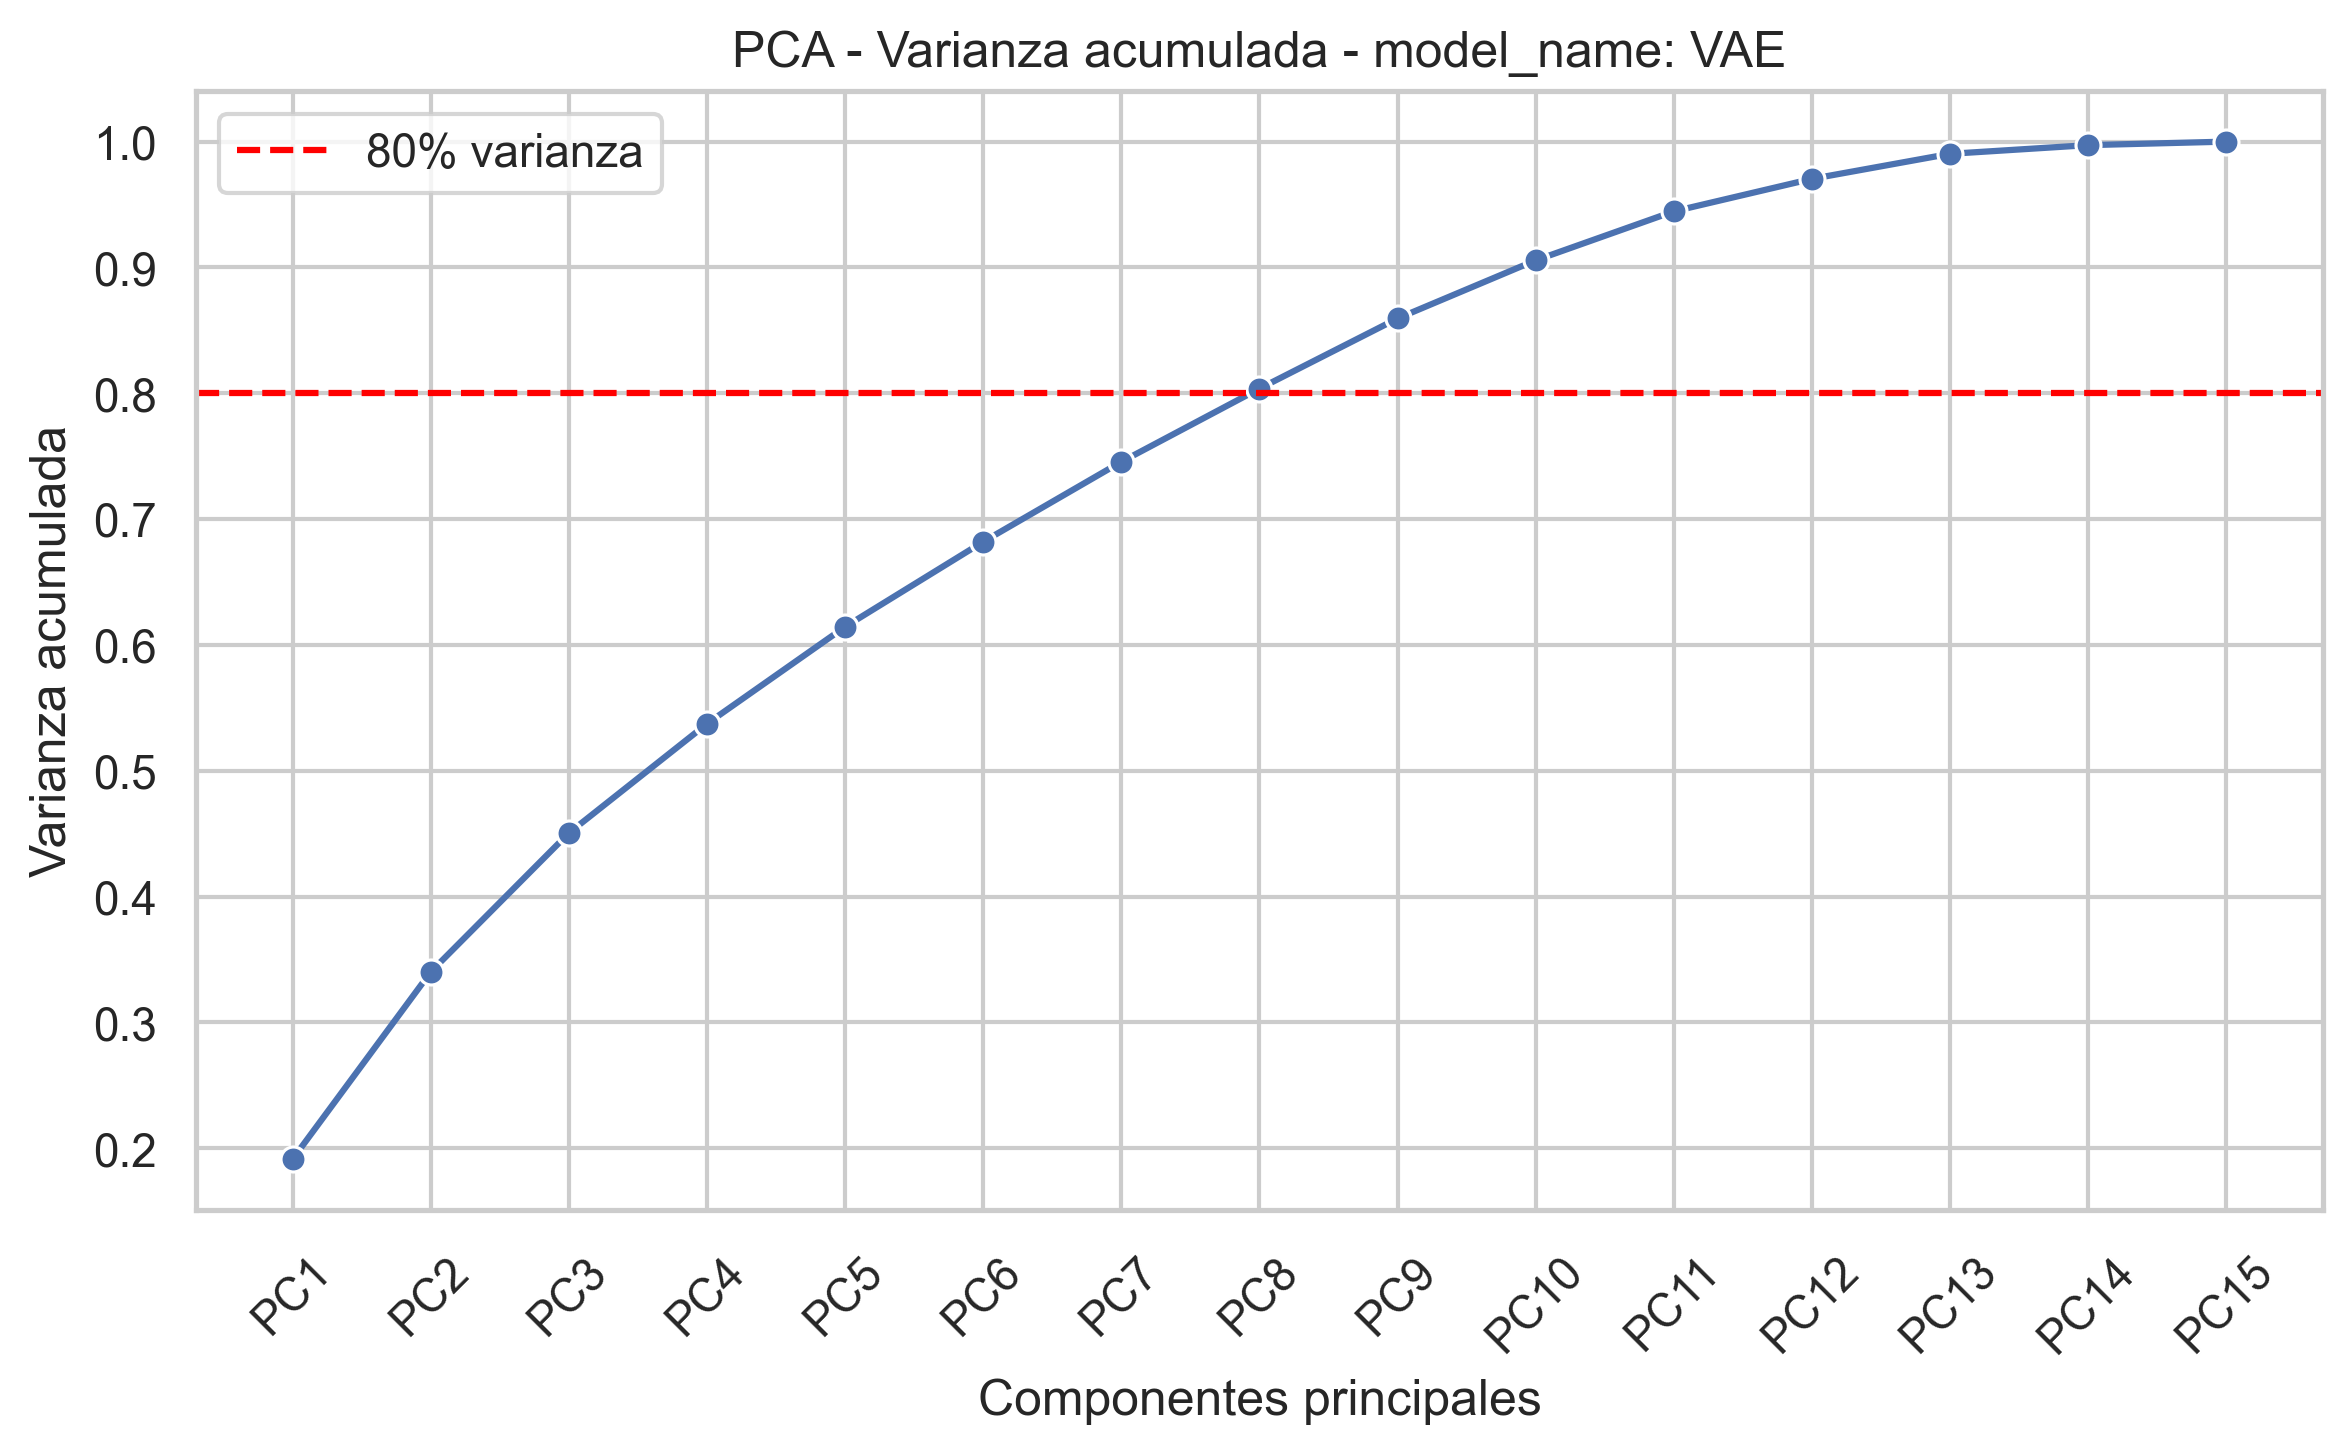

Data behind this chart, as committed beside it:
component, explained_variance_ratio, cumulative_variance
PC1, 0.1916, 0.1916
PC2, 0.1487, 0.3403
PC3, 0.1103, 0.4506
PC4, 0.08683, 0.5374
PC5, 0.07706, 0.6145
PC6, 0.06755, 0.682
PC7, 0.06352, 0.7456
PC8, 0.05817, 0.8037
PC9, 0.05574, 0.8595
PC10, 0.04619, 0.9057
PC11, 0.03891, 0.9446
PC12, 0.02583, 0.9704
PC13, 0.0199, 0.9903
PC14, 0.006907, 0.9972
PC15, 0.002796, 1
